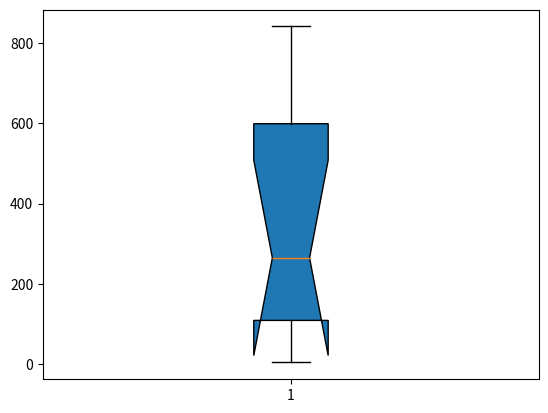

Write Python code to recreate this figure.
#imput two list
gene_lengths=[9410,394141,4442,105338,19149,76779,126550,36296,842,15981]
exon_counts=[51,1142,42,216,25,650,32533,57,1,523]
#define the list of averge exon length
exon_lengths=[gene_lengths[0]/exon_counts[0]]
#calculate and add them into the list
for i in range (1,10):
  exon_lengths1=[gene_lengths[i]/exon_counts[i]]
  exon_lengths += exon_lengths1
  i=i+1
exon_lengths.sort()
print (exon_lengths)
  
#add a plot
import numpy as np
import matplotlib.pyplot as plt
#input the score
score = exon_lengths
#make a plot
plt.boxplot(score, vert =True, whis = 1.5,patch_artist =True, meanline = True,showbox =True, showfliers =True, notch= True)
plt.show()
